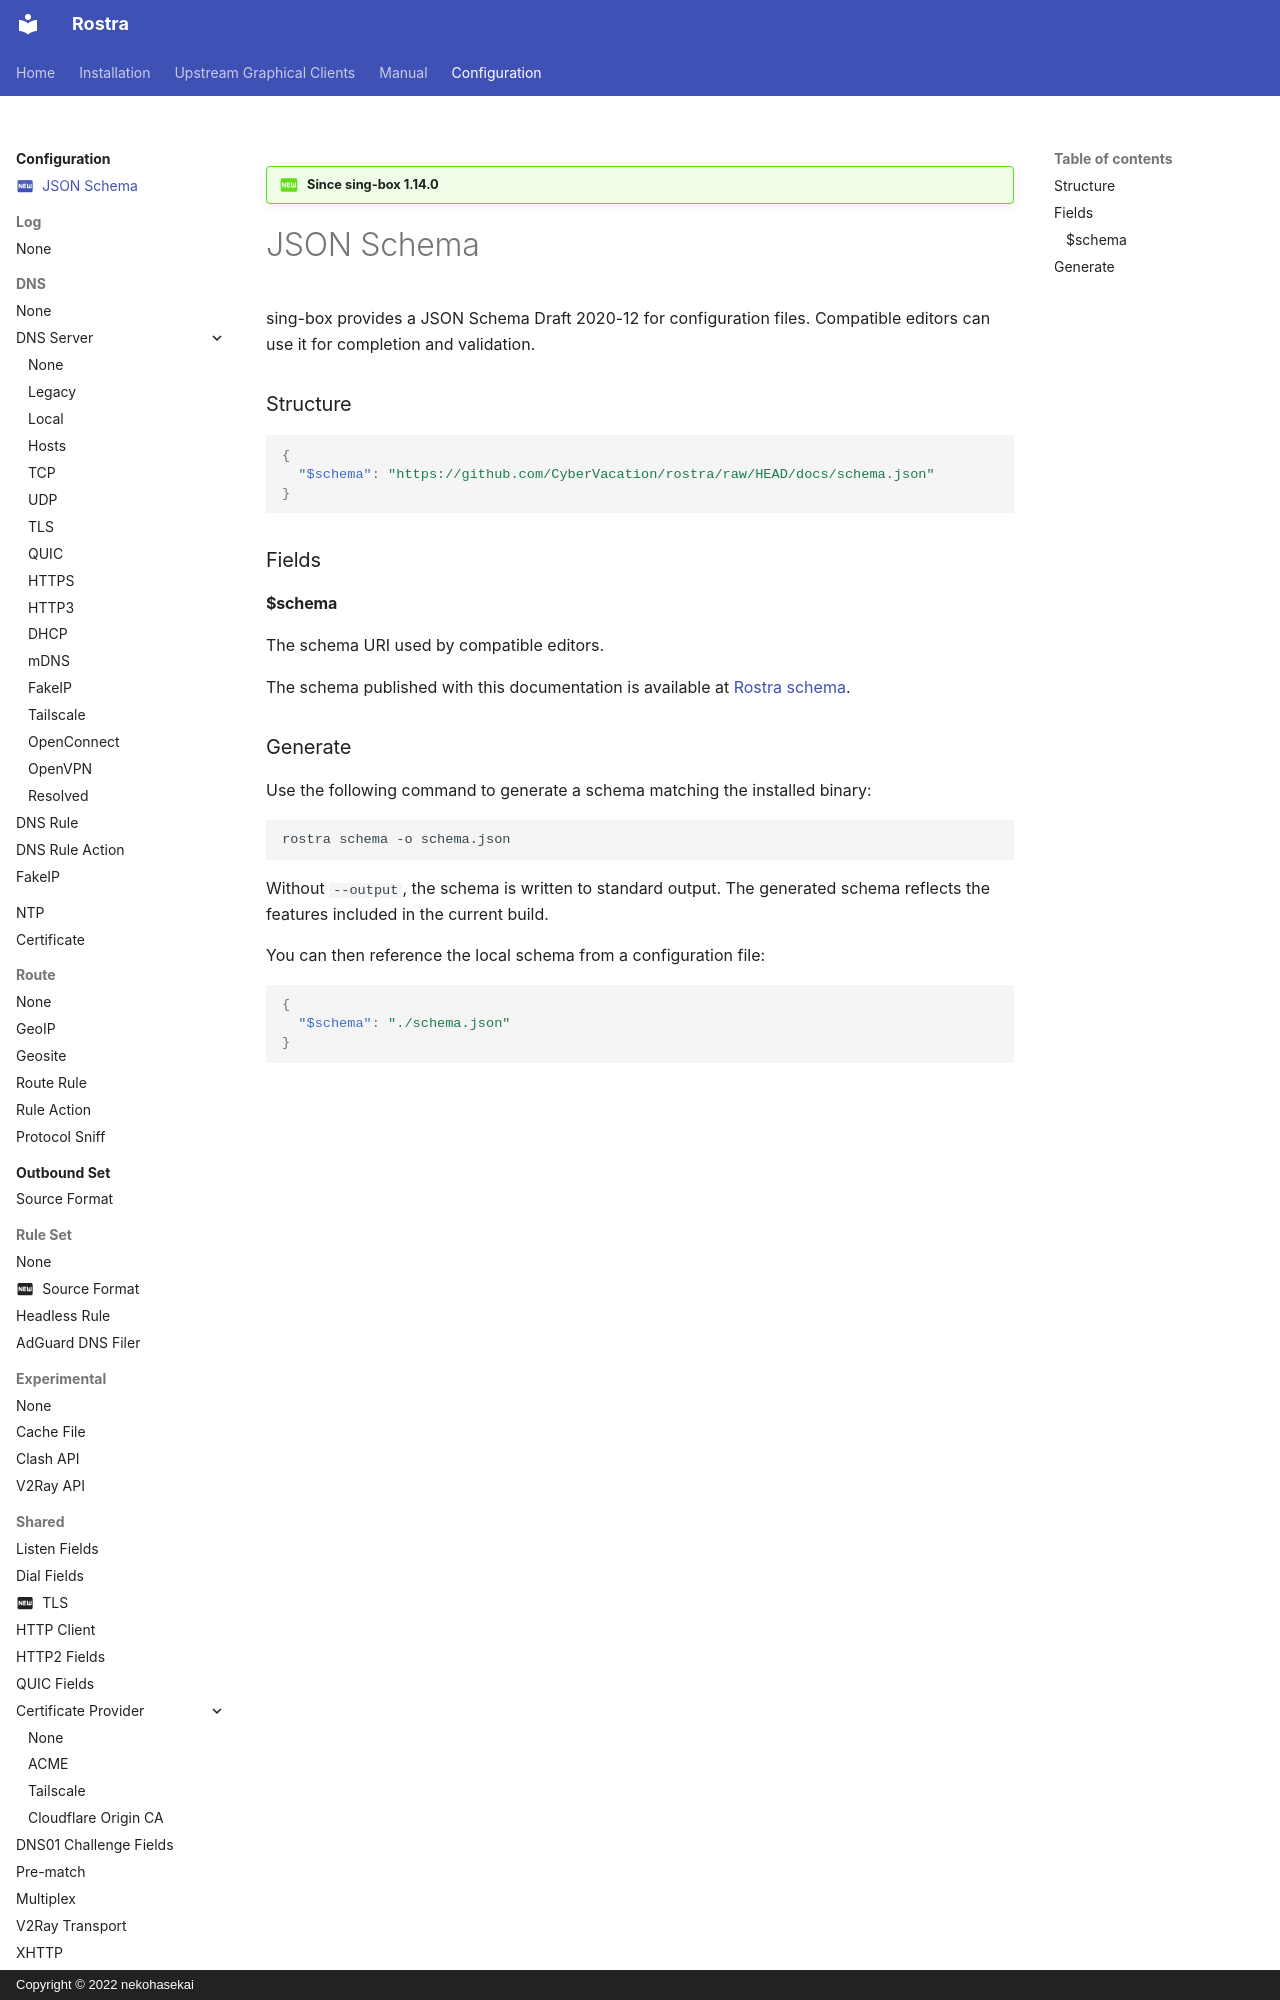

repository: CyberVacation/sing-box · page: configuration/schema/index.html · generator: mkdocs · copyright: Copyright © 2022 nekohasekai

---
icon: material/new-box
---

!!! question "Since sing-box 1.14.0"

# JSON Schema

sing-box provides a JSON Schema Draft 2020-12 for configuration files.
Compatible editors can use it for completion and validation.

### Structure

```json
{
  "$schema": "https://github.com/CyberVacation/rostra/raw/HEAD/docs/schema.json"
}
```

### Fields
